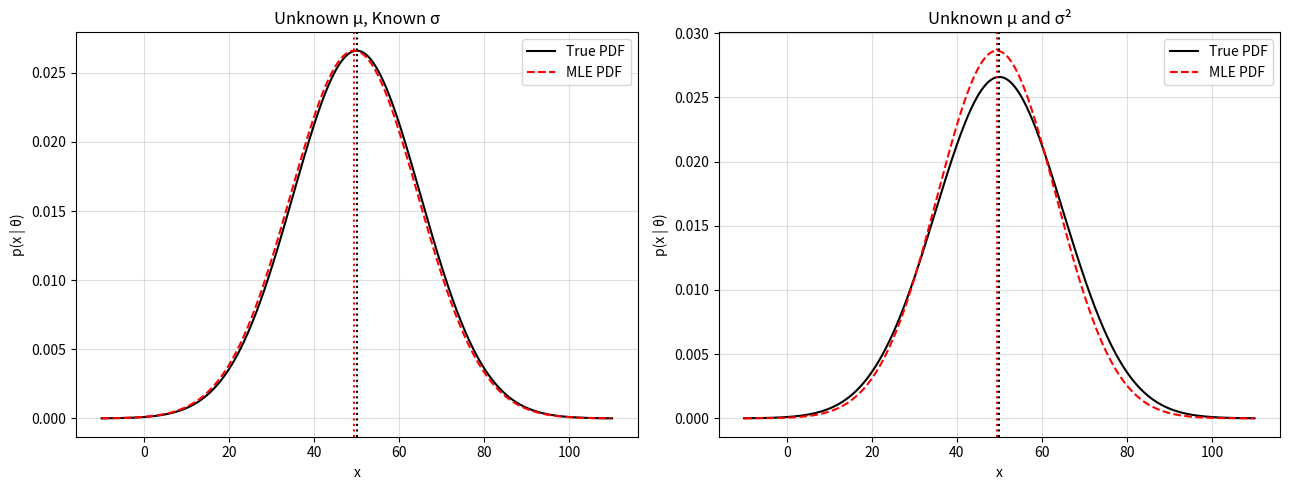

Here is the Python script that generated this plot:
import math
import numpy as np
import matplotlib.pyplot as plt

# 1. Data Generation 
np.random.seed(42)
TRUE_MU = 50.0   # Ground truth mean μ
TRUE_SIGMA = 15.0   # Ground truth standard deviation σ
N = 200    

data = [np.random.normal(TRUE_MU, TRUE_SIGMA) for _ in range(N)]

def gaussian_pdf(x, mu, sigma):
    return (1.0 / (sigma * np.sqrt(2 * np.pi))) * np.exp(-0.5 * ((x - mu) / sigma) ** 2)

# 2. CASE 1: Unknown μ, Known σ 
known_sigma = TRUE_SIGMA
mu_hat1 = sum(data) / N  # μ̂ = (1/N) * Σ x_k

# Log-likelihood: l(μ) = Σ [-0.5*ln(2πσ²) - (x-μ)² / (2σ²)]
def ll_case1(mu):
    return sum(-0.5 * math.log(2 * math.pi * known_sigma**2) - (x - mu)**2 / (2 * known_sigma**2) for x in data)

print("CASE 1: Unknown μ, Known σ")
print(f"True μ = {TRUE_MU:.2f}, Known σ = {known_sigma:.2f}")
print(f"MLE Estimate μ̂ = {mu_hat1:.4f}")
print(f"Log-Likelihood l(μ̂) = {ll_case1(mu_hat1):.4f}\n")

# 3. CASE 2: Unknown μ AND σ² 
# μ̂ = (1/N) * Σ x_k
mu_hat2 = sum(data) / N  # μ̂ = (1/N) * Σ x_k
var_hat2   = sum((x - mu_hat2)**2 for x in data) / N  # σ̂² = (1/N) * Σ (x - μ̂)²
sigma_hat2 = math.sqrt(var_hat2)

# Log-likelihood: l(μ, σ) = Σ [-0.5*ln(2πσ²) - (x-μ)² / (2σ²)]
def ll_case2(mu, sig):
    return sum(-0.5 * math.log(2 * math.pi * sig**2) - (x - mu)**2 / (2 * sig**2) for x in data)

print("CASE 2: Unknown μ and σ²")
print(f"True μ = {TRUE_MU:.2f}, True σ = {TRUE_SIGMA:.2f}")
print(f"MLE Estimate μ̂ = {mu_hat2:.4f}")
print(f"MLE Estimate σ̂ = {sigma_hat2:.4f}")
print(f"Log-Likelihood l(μ̂, σ̂) = {ll_case2(mu_hat2, sigma_hat2):.4f}")

# 4. Visualization: True PDF vs MLE Estimated PDF
xs = np.linspace(TRUE_MU-4*TRUE_SIGMA, TRUE_MU+4*TRUE_SIGMA, 500)
fig, (ax1, ax2) = plt.subplots(1, 2, figsize=(13, 5))

for ax, true_s, mle_m, mle_s, title in [
    (ax1, known_sigma, mu_hat1, known_sigma, 'Unknown μ, Known σ'),
    (ax2, TRUE_SIGMA, mu_hat2, sigma_hat2, 'Unknown μ and σ²')
]:
    ax.plot(xs, gaussian_pdf(xs, TRUE_MU, true_s), 'k-', label='True PDF')
    ax.plot(xs, gaussian_pdf(xs, mle_m, mle_s), 'r--', label='MLE PDF')
    ax.axvline(TRUE_MU, color='black', ls=':')
    ax.axvline(mle_m, color='red', ls=':')
    ax.set_title(title)
    ax.set_xlabel('x')
    ax.set_ylabel('p(x | θ)')
    ax.legend()
    ax.grid(alpha=0.4)

plt.tight_layout()
plt.show()
